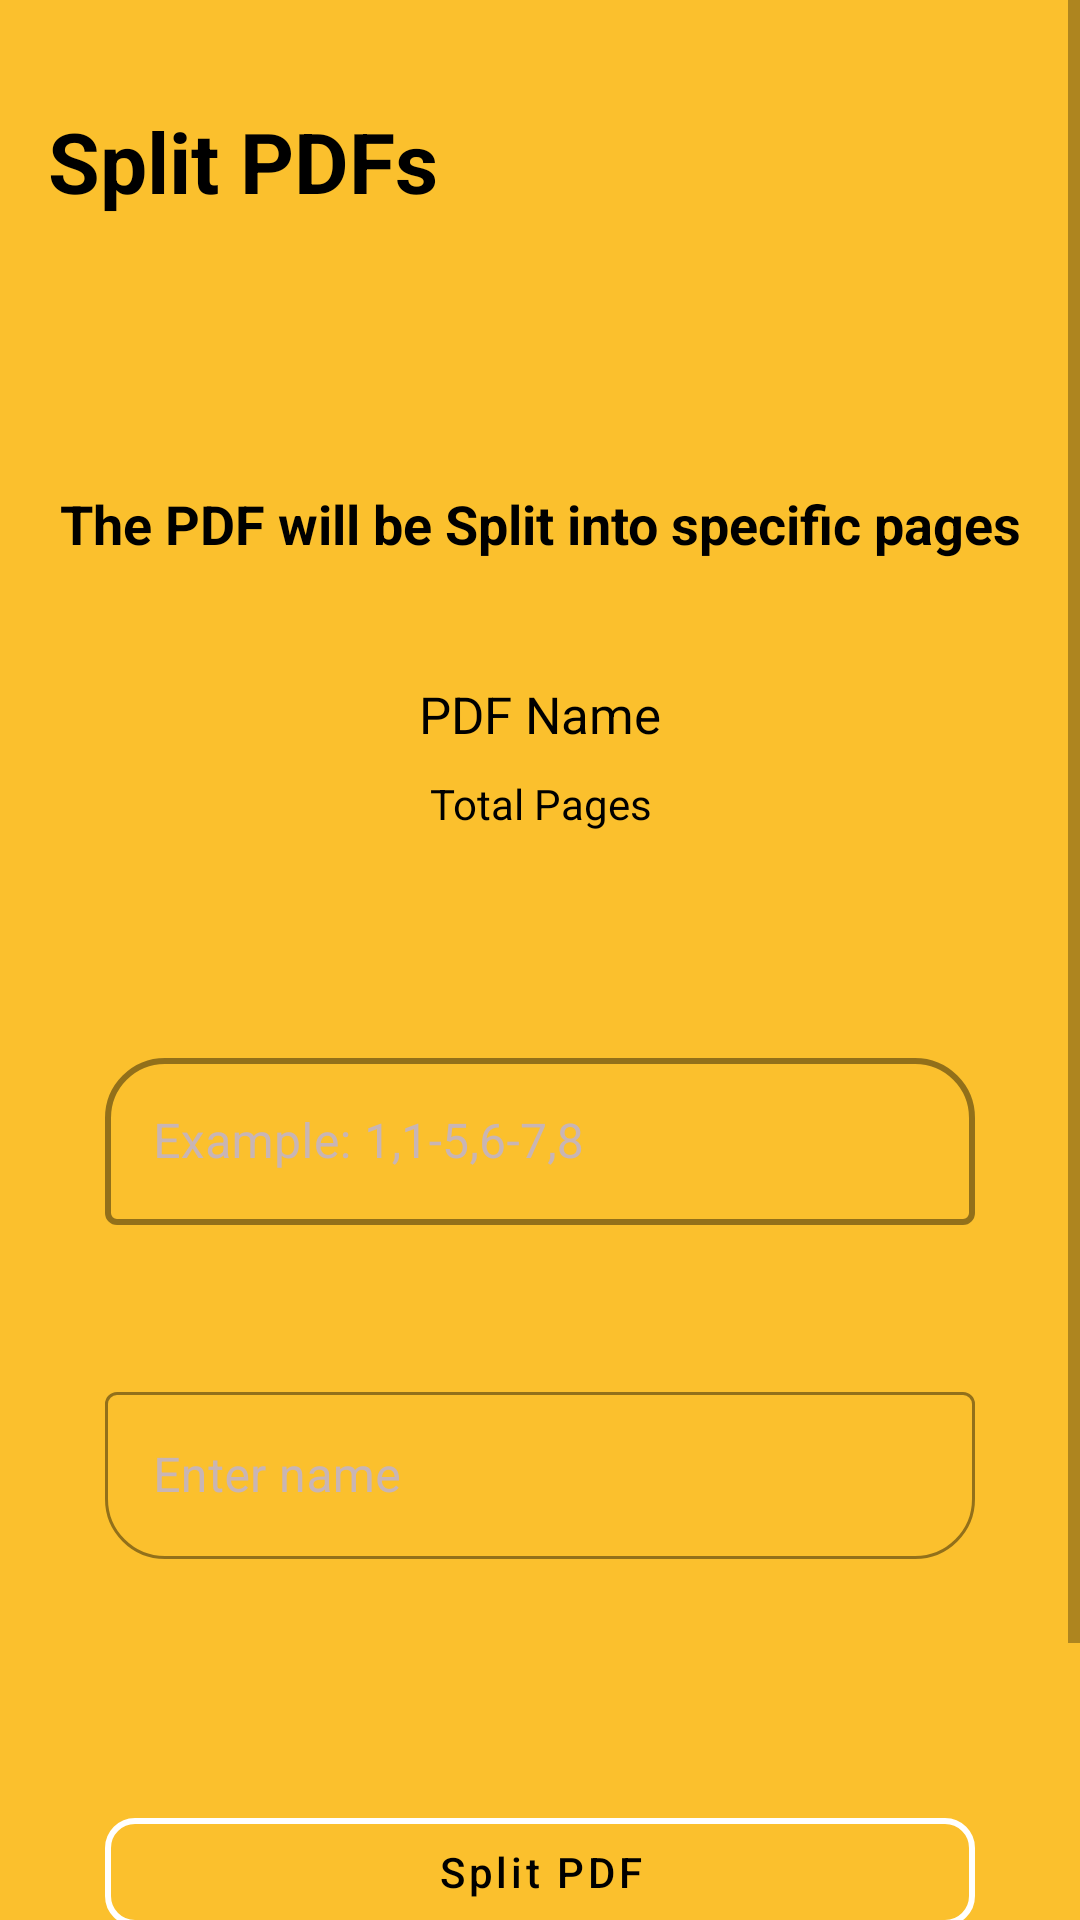

Layout XML and referenced resources for this Android screen:
<!-- AndroidManifest.xml: application theme Theme.PDFREADER_VIEWER -->
<!-- res/layout/splitpdf_fragment.xml -->
<?xml version="1.0" encoding="utf-8"?>
<androidx.constraintlayout.widget.ConstraintLayout xmlns:android="http://schemas.android.com/apk/res/android"
    xmlns:tools="http://schemas.android.com/tools"
    android:layout_width="match_parent"
    android:layout_height="match_parent"
    xmlns:app="http://schemas.android.com/apk/res-auto"
    tools:context="com.product.pdf_reader_viewer.fragments.SplitPdf_Fragment"
    >
    <ScrollView
        android:layout_width="match_parent"
        android:layout_height="match_parent"
        app:layout_constraintTop_toTopOf="parent"
        app:layout_constraintBottom_toBottomOf="parent"
        app:layout_constraintLeft_toLeftOf="parent"
        app:layout_constraintRight_toRightOf="parent"
        android:background="#FBC02D"
        >

        <androidx.constraintlayout.widget.ConstraintLayout
            android:id="@+id/outerContraintLayout"
            android:layout_width="match_parent"
            android:layout_height="wrap_content"



            >
    <com.google.android.material.appbar.MaterialToolbar
        android:id="@+id/splitToolbar"
        android:layout_width="match_parent"
        android:layout_height="wrap_content"
        app:layout_constraintTop_toTopOf="parent"
        app:layout_constraintLeft_toLeftOf="parent"
        android:textColor="@color/textcolor"
        android:hapticFeedbackEnabled="true"
        app:layout_constraintRight_toRightOf="parent"
        app:layout_constraintBottom_toTopOf="@id/holderContstraintlayout"

        >
        <TextView
            android:id="@+id/splitTextViewToolbar"
            android:layout_width="wrap_content"
            android:layout_height="wrap_content"
            android:text="@string/SPLITPDF_FOLDER"
            android:textSize="28sp"
            android:textColor="@color/textcolor"
            android:textStyle="bold"
            android:paddingTop="15dp"
            android:layout_marginTop="20dp"
            android:layout_marginBottom="40dp"
            />
        <ImageView
            android:id="@+id/addpDFImageView"
            android:layout_width="40dp"
            android:layout_height="40dp"
            android:src="@drawable/ic_baseline_add_circle_outline_24"
            android:layout_gravity="end"
            android:layout_marginRight="50dp"
            app:tint="@color/black" />
    </com.google.android.material.appbar.MaterialToolbar>

<androidx.constraintlayout.widget.ConstraintLayout
    android:id="@+id/holderContstraintlayout"
    android:layout_width="match_parent"
    android:layout_height="match_parent"
    app:layout_constraintTop_toBottomOf="@id/splitToolbar"
    app:layout_constraintLeft_toLeftOf="parent"
    app:layout_constraintRight_toRightOf="parent"
    app:layout_constraintBottom_toBottomOf="parent"
    android:background="@drawable/shape1"

    >
    <TextView
        android:id="@+id/textView"
        android:layout_width="match_parent"
        android:layout_height="wrap_content"
        android:text="The PDF will be Split into specific pages"
app:layout_constraintTop_toTopOf="parent"
        app:layout_constraintLeft_toLeftOf="parent"
        app:layout_constraintRight_toRightOf="parent"
        android:layout_marginTop="50dp"
        android:fontFamily="sans-serif"
        android:textSize="18sp"
        android:gravity="center"
        android:textColor="@color/textcolor"
        android:textStyle="bold"
        />

    <TextView
        android:id="@+id/PDFNameSplit"
        android:layout_width="0dp"
        android:layout_height="wrap_content"
        android:text="PDF Name"
        android:textSize="17sp"
        app:layout_constraintTop_toBottomOf="@id/textView"
        android:layout_marginTop="40dp"
        app:layout_constraintLeft_toLeftOf="parent"
        app:layout_constraintRight_toRightOf="parent"
        android:gravity="center"
        android:singleLine="true"
        android:textColor="@color/textcolor"
        android:ellipsize="end"/>

    <TextView
        android:id="@+id/pdfTotalPage"
        android:layout_width="0dp"
        android:layout_height="wrap_content"
        android:text="Total Pages"
        android:textColor="@color/textcolor"
        app:layout_constraintTop_toBottomOf="@id/PDFNameSplit"
        app:layout_constraintLeft_toLeftOf="@id/PDFNameSplit"
        android:layout_marginTop="9dp"
        app:layout_constraintRight_toRightOf="parent"
        android:gravity="center"/>

    <com.google.android.material.textfield.TextInputLayout
        android:id="@+id/edittextlayout1"
        style="@style/Widget.MaterialComponents.TextInputLayout.OutlinedBox"
        app:shapeAppearance="@style/ShapeAppearance.MaterialComponents.SmallComponent"
        android:labelFor="@id/split_Button"
        android:layout_width="290dp"
        android:layout_height="wrap_content"
        android:layout_marginTop="70dp"
        android:gravity="center"
        android:textColorHint="#C8B5B5"
        app:boxBackgroundMode="outline"
        app:boxStrokeColor="@color/white"
        app:boxCornerRadiusTopEnd="20dp"
        app:boxCornerRadiusTopStart="20dp"
        app:boxStrokeWidth="2dp"
        app:expandedHintEnabled="true"
        app:hintAnimationEnabled="true"
        app:hintTextColor="#C8B5B5"
        app:errorTextColor="#FF4C4C"
        app:errorEnabled="true"
        app:boxStrokeErrorColor="#FF4C4C"
        app:layout_constraintLeft_toLeftOf="@id/PDFNameSplit"
        app:layout_constraintRight_toRightOf="parent"
        app:layout_constraintTop_toBottomOf="@id/pdfTotalPage"
        app:layout_constraintBottom_toTopOf="@id/edittextlayout2"

        >

        <com.google.android.material.textfield.TextInputEditText
            android:id="@+id/splitPageEdittext"
            android:layout_width="match_parent"
            android:layout_height="wrap_content"
            android:hint="Example: 1,1-5,6-7,8"
            android:textColor="@color/textcolor"
            android:textColorHint="@color/white" />
    </com.google.android.material.textfield.TextInputLayout>

    <com.google.android.material.textfield.TextInputLayout
        android:id="@+id/edittextlayout2"
        android:layout_width="290dp"
        android:layout_height="wrap_content"
        android:gravity="center"
        android:textColorHint="#C8B5B5"
        app:boxBackgroundMode="outline"
        app:boxCornerRadiusBottomEnd="20dp"
        app:boxCornerRadiusBottomStart="20dp"
        app:boxStrokeColor="#FFFFFF"
        app:expandedHintEnabled="true"
        app:hintAnimationEnabled="true"
        android:hint="Enter name "

        app:hintTextColor="#C8B5B5"
        app:errorTextColor="#FF4C4C"
        app:errorEnabled="true"
        app:boxStrokeErrorColor="#FF4C4C"
        app:layout_constraintLeft_toLeftOf="@id/PDFNameSplit"
        app:layout_constraintRight_toRightOf="parent"
        app:layout_constraintTop_toBottomOf="@id/edittextlayout1"
        app:layout_constraintBottom_toBottomOf="parent"
       android:layout_marginTop="30dp"
        android:labelFor="@id/split_Button"
        app:shapeAppearance="@style/ShapeAppearance.MaterialComponents.SmallComponent"
style="@style/Widget.MaterialComponents.TextInputLayout.OutlinedBox"
        >

        <com.google.android.material.textfield.TextInputEditText
            android:id="@+id/userPdfNameEditext"
            android:layout_width="290dp"
            android:layout_height="wrap_content"
            android:singleLine="true"
            android:textColor="@color/textcolor"
            android:textColorHint="@color/white"
            />

        <com.google.android.material.button.MaterialButton
            android:id="@+id/split_Button"
            android:layout_width="290dp"
            android:layout_height="match_parent"
            android:layout_marginTop="60dp"
            android:text="Split PDF"
            android:textAllCaps="false"
            android:textColor="@color/textcolor"
            android:backgroundTint="#FBC02D"
            style="@style/Widget.MaterialComponents.Button.OutlinedButton"
            app:strokeColor="#FFFFFF"
            app:cornerRadius="10dp"
            app:rippleColor="#FF9155"
            app:strokeWidth="2dp"
            android:layout_marginBottom="100dp"/>

    </com.google.android.material.textfield.TextInputLayout>

</androidx.constraintlayout.widget.ConstraintLayout>
        </androidx.constraintlayout.widget.ConstraintLayout>

    </ScrollView>
</androidx.constraintlayout.widget.ConstraintLayout>
<!-- resources referenced by this layout -->
<resources>
  <color name="black">#FF000000</color>
  <color name="textcolor">@color/black</color>
  <color name="white">#FFFFFFFF</color>
  <string name="SPLITPDF_FOLDER">Split PDFs</string>
  <style name="Theme.PDFREADER_VIEWER" parent="Theme.MaterialComponents.DayNight.DarkActionBar">
          
          <item name="colorPrimary">#990012</item>
          <item name="colorPrimaryVariant">#990012</item>
          <item name="colorOnPrimary">@color/white</item>
          
          <item name="colorSecondary">@color/teal_200</item>
          <item name="colorSecondaryVariant">@color/teal_700</item>
          <item name="colorOnSecondary">@color/black</item>
          
          <item name="android:statusBarColor" tools:targetApi="l">?attr/colorPrimaryVariant</item>
          
  
  
          <item name="android:windowBackground">@drawable/splashbakground</item>
  
      </style>
  <color name="teal_200">#FF03DAC5</color>
  <color name="teal_700">#FF018786</color>
</resources>
